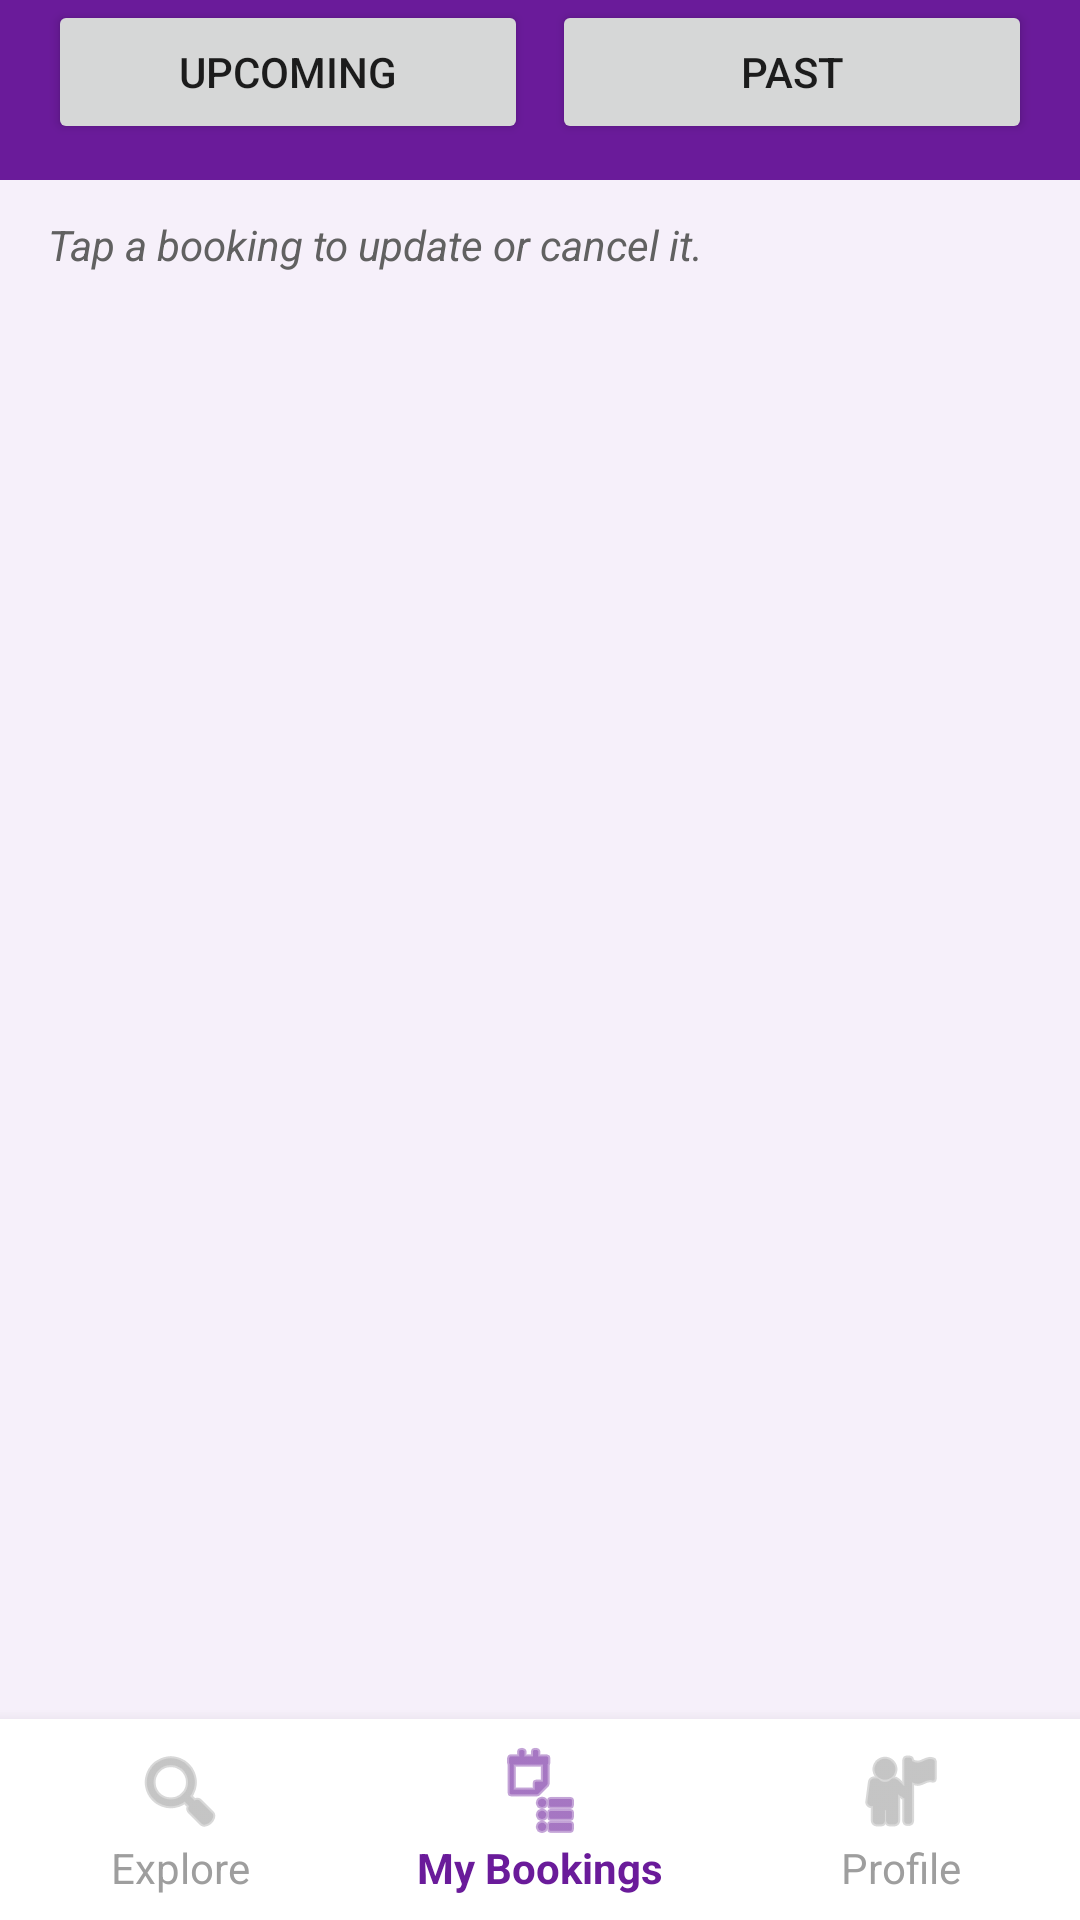

Android layout source for this screen:
<!-- AndroidManifest.xml: application theme Theme.SunriseBox -->
<!-- res/layout/activity_my_bookings.xml -->
<?xml version="1.0" encoding="utf-8"?>
<LinearLayout xmlns:android="http://schemas.android.com/apk/res/android"
    android:layout_width="match_parent"
    android:layout_height="match_parent"
    android:fitsSystemWindows="true"
    android:orientation="vertical">

    
    <LinearLayout
        android:layout_width="match_parent"
        android:layout_height="wrap_content"
        android:background="@color/purple_primary"
        android:orientation="horizontal"
        android:paddingStart="16dp"
        android:paddingEnd="16dp"
        android:paddingBottom="12dp">

        <Button
            android:id="@+id/btnUpcoming"
            android:layout_width="0dp"
            android:layout_height="wrap_content"
            android:layout_marginEnd="4dp"
            android:layout_weight="1"
            android:text="@string/btn_upcoming" />

        <Button
            android:id="@+id/btnPast"
            android:layout_width="0dp"
            android:layout_height="wrap_content"
            android:layout_marginStart="4dp"
            android:layout_weight="1"
            android:text="@string/btn_past" />
    </LinearLayout>

    <TextView
        android:id="@+id/tvTapHint"
        android:layout_width="match_parent"
        android:layout_height="wrap_content"
        android:paddingStart="16dp"
        android:paddingTop="12dp"
        android:paddingEnd="16dp"
        android:text="@string/tap_hint_upcoming"
        android:textColor="@color/text_secondary"
        android:textSize="14sp"
        android:textStyle="italic" />

    
    <TextView
        android:id="@+id/tvEmpty"
        android:layout_width="match_parent"
        android:layout_height="wrap_content"
        android:gravity="center"
        android:padding="32dp"
        android:text="@string/no_upcoming"
        android:textColor="@color/text_secondary"
        android:textSize="16sp"
        android:visibility="gone" />

    <ListView
        android:id="@+id/lvBookings"
        android:layout_width="match_parent"
        android:layout_height="0dp"
        android:layout_weight="1"
        android:divider="@color/purple_pale"
        android:dividerHeight="8dp"
        android:padding="16dp" />

    
    <LinearLayout
        android:layout_width="match_parent"
        android:layout_height="wrap_content"
        android:background="@color/white"
        android:elevation="8dp"
        android:orientation="horizontal">

        <TextView
            android:id="@+id/tabExplore"
            android:layout_width="0dp"
            android:layout_height="wrap_content"
            android:layout_weight="1"
            android:background="?attr/selectableItemBackground"
            android:drawableTop="@android:drawable/ic_menu_search"
            android:drawableTint="@color/tab_inactive"
            android:gravity="center"
            android:padding="8dp"
            android:text="@string/tab_explore"
            android:textColor="@color/tab_inactive" />

        <TextView
            android:id="@+id/tabBookings"
            android:layout_width="0dp"
            android:layout_height="wrap_content"
            android:layout_weight="1"
            android:background="?attr/selectableItemBackground"
            android:drawableTop="@android:drawable/ic_menu_agenda"
            android:drawableTint="@color/purple_primary"
            android:gravity="center"
            android:padding="8dp"
            android:text="@string/tab_bookings"
            android:textColor="@color/purple_primary"
            android:textStyle="bold" />

        <TextView
            android:id="@+id/tabProfile"
            android:layout_width="0dp"
            android:layout_height="wrap_content"
            android:layout_weight="1"
            android:background="?attr/selectableItemBackground"
            android:drawableTop="@android:drawable/ic_menu_myplaces"
            android:drawableTint="@color/tab_inactive"
            android:gravity="center"
            android:padding="8dp"
            android:text="@string/tab_profile"
            android:textColor="@color/tab_inactive" />
    </LinearLayout>

</LinearLayout>
<!-- resources referenced by this layout -->
<resources>
  <color name="purple_pale">#FFEDE1F5</color>
  <color name="purple_primary">#FF6A1B9A</color>
  <color name="tab_inactive">#FF9E9E9E</color>
  <color name="text_secondary">#FF616161</color>
  <color name="white">#FFFFFFFF</color>
  <string name="btn_past">Past</string>
  <string name="btn_upcoming">Upcoming</string>
  <string name="no_upcoming">No upcoming bookings. Book a venue from Explore.</string>
  <string name="tab_bookings">My Bookings</string>
  <string name="tab_explore">Explore</string>
  <string name="tab_profile">Profile</string>
  <string name="tap_hint_upcoming">Tap a booking to update or cancel it.</string>
  <style name="Theme.SunriseBox" parent="Theme.MaterialComponents.Light.DarkActionBar">
          
          <item name="colorPrimary">@color/purple_primary</item>
          <item name="colorPrimaryVariant">@color/purple_dark</item>
          <item name="colorOnPrimary">@color/white</item>
          
          <item name="colorSecondary">@color/gold_accent</item>
          <item name="colorSecondaryVariant">@color/gold_accent</item>
          <item name="colorOnSecondary">@color/black</item>
          
          <item name="android:statusBarColor">?attr/colorPrimaryVariant</item>
          
          <item name="android:windowBackground">@color/screen_background</item>
      </style>
  <color name="purple_dark">#FF4A148C</color>
  <color name="gold_accent">#FFFFC107</color>
  <color name="black">#FF000000</color>
  <color name="screen_background">#FFF6F0FA</color>
</resources>
